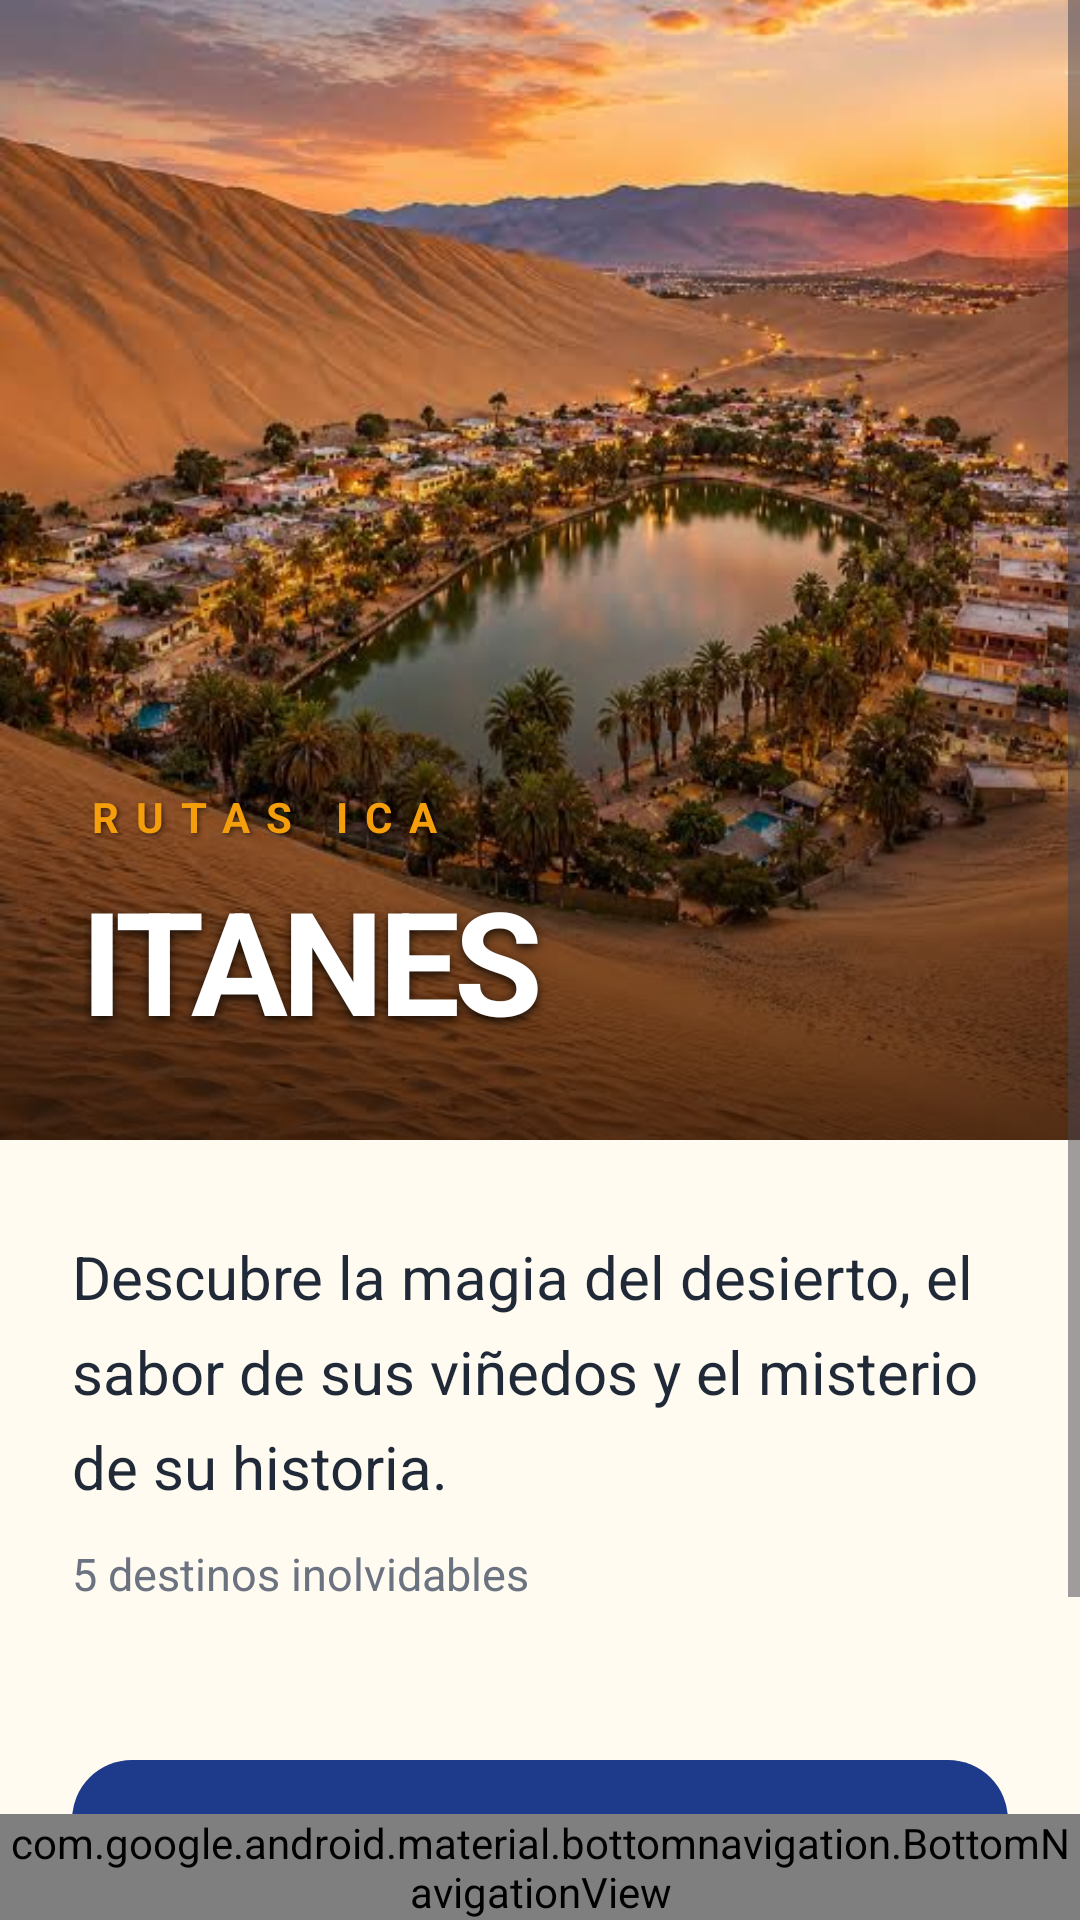

Produce the Android XML layout that renders to this screen, including the resource entries it uses.
<!-- AndroidManifest.xml: application theme Theme.ITANES -->
<!-- res/layout/activity_main.xml -->
<?xml version="1.0" encoding="utf-8"?>
<androidx.constraintlayout.widget.ConstraintLayout xmlns:android="http://schemas.android.com/apk/res/android"
    xmlns:app="http://schemas.android.com/apk/res-auto"
    xmlns:tools="http://schemas.android.com/tools"
    android:id="@+id/main"
    android:layout_width="match_parent"
    android:layout_height="match_parent"
    android:background="@color/color_background"
    tools:context=".MainActivity">

    <ScrollView
        android:layout_width="match_parent"
        android:layout_height="0dp"
        android:fillViewport="true"
        app:layout_constraintBottom_toTopOf="@id/bottomNavigation"
        app:layout_constraintTop_toTopOf="parent">

        <androidx.constraintlayout.widget.ConstraintLayout
            android:layout_width="match_parent"
            android:layout_height="wrap_content"
            android:paddingBottom="40dp">

            <FrameLayout
                android:id="@+id/heroContainer"
                android:layout_width="match_parent"
                android:layout_height="380dp"
                app:layout_constraintTop_toTopOf="parent">

                <ImageView
                    android:id="@+id/heroImage"
                    android:layout_width="match_parent"
                    android:layout_height="match_parent"
                    android:scaleType="centerCrop"
                    android:src="@drawable/img_ica_hero"
                    android:contentDescription="@string/tour_name" />

                <View
                    android:layout_width="match_parent"
                    android:layout_height="220dp"
                    android:layout_gravity="bottom"
                    android:background="@drawable/bg_hero_gradient" />

                <LinearLayout
                    android:layout_width="match_parent"
                    android:layout_height="wrap_content"
                    android:layout_gravity="bottom"
                    android:orientation="vertical"
                    android:padding="28dp">

                    <TextView
                        android:id="@+id/textTourName"
                        android:layout_width="wrap_content"
                        android:layout_height="wrap_content"
                        android:letterSpacing="0.4"
                        android:text="@string/tour_name"
                        android:textColor="@color/color_accent"
                        android:textSize="14sp"
                        android:textStyle="bold"
                        android:textAllCaps="true"
                        android:shadowColor="#80000000"
                        android:shadowDx="2"
                        android:shadowDy="2"
                        android:shadowRadius="4" />

                    <TextView
                        android:id="@+id/textAppName"
                        android:layout_width="match_parent"
                        android:layout_height="wrap_content"
                        android:layout_marginTop="6dp"
                        android:text="@string/app_name"
                        android:textColor="@color/text_on_primary"
                        android:textSize="48sp"
                        android:textStyle="bold"
                        android:letterSpacing="-0.04"
                        android:shadowColor="#CC000000"
                        android:shadowDx="0"
                        android:shadowDy="4"
                        android:shadowRadius="8" />
                </LinearLayout>
            </FrameLayout>

            <TextView
                android:id="@+id/textCourse"
                android:layout_width="0dp"
                android:layout_height="wrap_content"
                android:layout_marginTop="32dp"
                android:layout_marginHorizontal="24dp"
                android:lineSpacingExtra="8dp"
                android:text="@string/course_text"
                android:textAlignment="viewStart"
                android:textColor="@color/text_primary"
                android:textSize="20sp"
                android:textStyle="normal"
                app:layout_constraintEnd_toEndOf="parent"
                app:layout_constraintStart_toStartOf="parent"
                app:layout_constraintTop_toBottomOf="@+id/heroContainer" />

            <TextView
                android:id="@+id/textPlacesCount"
                android:layout_width="0dp"
                android:layout_height="wrap_content"
                android:layout_marginTop="12dp"
                android:layout_marginHorizontal="24dp"
                android:text="@string/places_count"
                android:textColor="@color/text_secondary"
                android:textSize="15sp"
                app:layout_constraintEnd_toEndOf="parent"
                app:layout_constraintStart_toStartOf="parent"
                app:layout_constraintTop_toBottomOf="@+id/textCourse" />

            <com.google.android.material.button.MaterialButton
                android:id="@+id/buttonExplore"
                android:layout_width="match_parent"
                android:layout_height="wrap_content"
                android:layout_marginTop="48dp"
                android:layout_marginHorizontal="24dp"
                android:minHeight="64dp"
                android:text="@string/button_explore"
                android:textAllCaps="false"
                android:textColor="@color/text_on_primary"
                android:textSize="18sp"
                android:textStyle="bold"
                android:stateListAnimator="@null"
                android:foreground="?attr/selectableItemBackgroundBorderless"
                app:cornerRadius="20dp"
                app:elevation="4dp"
                app:layout_constraintTop_toBottomOf="@+id/textPlacesCount" />

        </androidx.constraintlayout.widget.ConstraintLayout>
    </ScrollView>

    <com.google.android.material.bottomnavigation.BottomNavigationView
        android:id="@+id/bottomNavigation"
        android:layout_width="match_parent"
        android:layout_height="wrap_content"
        android:background="@color/color_surface"
        app:elevation="16dp"
        app:itemIconTint="@color/color_primary"
        app:itemTextColor="@color/color_primary"
        app:itemRippleColor="@color/color_surface_variant"
        app:labelVisibilityMode="labeled"
        app:layout_constraintBottom_toBottomOf="parent"
        app:layout_constraintEnd_toEndOf="parent"
        app:layout_constraintStart_toStartOf="parent"
        app:menu="@menu/bottom_navigation_menu" />

</androidx.constraintlayout.widget.ConstraintLayout>
<!-- resources referenced by this layout -->
<resources>
  <color name="color_accent">#F59E0B</color>
  <color name="color_background">#FFFBF0</color>
  <color name="color_primary">#1E3A8A</color>
  <color name="color_surface">#FFFFFF</color>
  <color name="color_surface_variant">#E5E7EB</color>
  <color name="text_on_primary">#FFFFFF</color>
  <color name="text_primary">#1F2937</color>
  <color name="text_secondary">#6B7280</color>
  <!-- drawable bg_hero_gradient (drawable) -->
  <?xml version="1.0" encoding="utf-8"?>
  <shape xmlns:android="http://schemas.android.com/apk/res/android"
      android:shape="rectangle">
      <gradient
          android:angle="270"
          android:endColor="#99000000"
          android:startColor="#00000000"
          android:type="linear" />
  </shape>
  <!-- drawable img_ica_hero: jpg bitmap (drawable, 50687 bytes) -->
  <string name="app_name">ITANES</string>
  <string name="button_explore">Comenzar Aventura</string>
  <string name="course_text">Descubre la magia del desierto, el sabor de sus viñedos y el misterio de su historia.</string>
  <string name="places_count">5 destinos inolvidables</string>
  <string name="tour_name">RUTAS ICA</string>
  <style name="Theme.ITANES" parent="Base.Theme.ITANES" />
  <style name="Base.Theme.ITANES" parent="Theme.Material3.Light.NoActionBar">
          
          <item name="colorPrimary">@color/color_primary</item>
          <item name="colorOnPrimary">@color/text_on_primary</item>
          <item name="colorPrimaryDark">@color/color_primary_dark</item>
          <item name="colorSecondary">@color/color_secondary</item>
          <item name="colorAccent">@color/color_accent</item>
  
          
          <item name="android:windowBackground">@color/color_background</item>
          <item name="colorSurface">@color/color_surface</item>
          <item name="colorSurfaceVariant">@color/color_surface_variant</item>
  
          
          <item name="android:statusBarColor">@color/color_background</item>
          <item name="android:windowLightStatusBar">true</item>
  
          
          <item name="android:navigationBarColor">@color/color_surface</item>
  
          
          <item name="colorOnSurface">@color/text_primary</item>
          <item name="colorOnSurfaceVariant">@color/text_secondary</item>
  
          
          <item name="colorError">@color/color_error</item>
  
          
          <item name="textAppearanceHeadlineLarge">@style/AppTextAppearance.HeadlineLarge</item>
          <item name="textAppearanceTitleLarge">@style/AppTextAppearance.TitleLarge</item>
      </style>
  <color name="color_primary_dark">#172554</color>
  <color name="color_secondary">#D97706</color>
  <color name="color_error">#B91C1C</color>
  <style name="AppTextAppearance.HeadlineLarge" parent="TextAppearance.Material3.HeadlineLarge">
          <item name="android:textStyle">bold</item>
          <item name="android:textColor">@color/text_primary</item>
      </style>
  <style name="AppTextAppearance.TitleLarge" parent="TextAppearance.Material3.TitleLarge">
          <item name="android:textStyle">bold</item>
          <item name="android:textColor">@color/text_primary</item>
      </style>
</resources>
